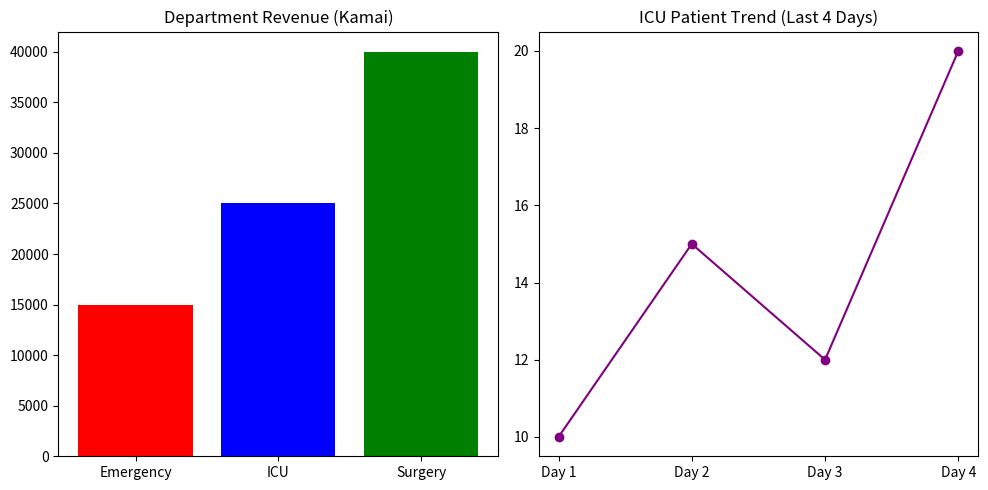

Python code for this plot:
import pandas as pd
import matplotlib.pyplot as plt

# ==========================================
# DATA TAIYAR KARNA
# ==========================================

# Data 1: Department Revenue (Bar Chart ke liye)
departments = ['Emergency', 'ICU', 'Surgery']
revenue = [15000, 25000, 40000]

# Data 2: ICU Patient Trend (Line Chart ke liye)
days = ['Day 1', 'Day 2', 'Day 3', 'Day 4']
patients = [10, 15, 12, 20]

# ==========================================
# DASHBOARD BANANA (Bada Canvas set karna)
# ==========================================
# Figure size (10, 5) ka matlab Width=10 aur Height=5 hai
plt.figure(figsize=(10, 5))

# --- GRAPH 1: Left Side (Bar Chart) ---
# THE CHALLENGE 1: Screen ko 1 row aur 2 columns mein baanto, aur isko 'Pehli (1)' position par set karo.
# Hint: plt.subplot(Row, Column, Position)
plt.subplot(1, 2, 1)
plt.bar(departments, revenue, color=['red', 'blue', 'green'])
plt.title("Department Revenue (Kamai)")

# --- GRAPH 2: Right Side (Line Chart) ---
# THE CHALLENGE 2: Screen ko 1 row aur 2 columns mein hi rakhna hai, par isko 'Dusri (2)' position par set karo.
plt.subplot(1, 2, 2)
plt.plot(days, patients, marker='o', color='purple')
plt.title("ICU Patient Trend (Last 4 Days)")

# Layout ko automatically theek karne ke liye (taaki text takraye nahi)
plt.tight_layout()

# Jadoo screen par dikhana
plt.show()
